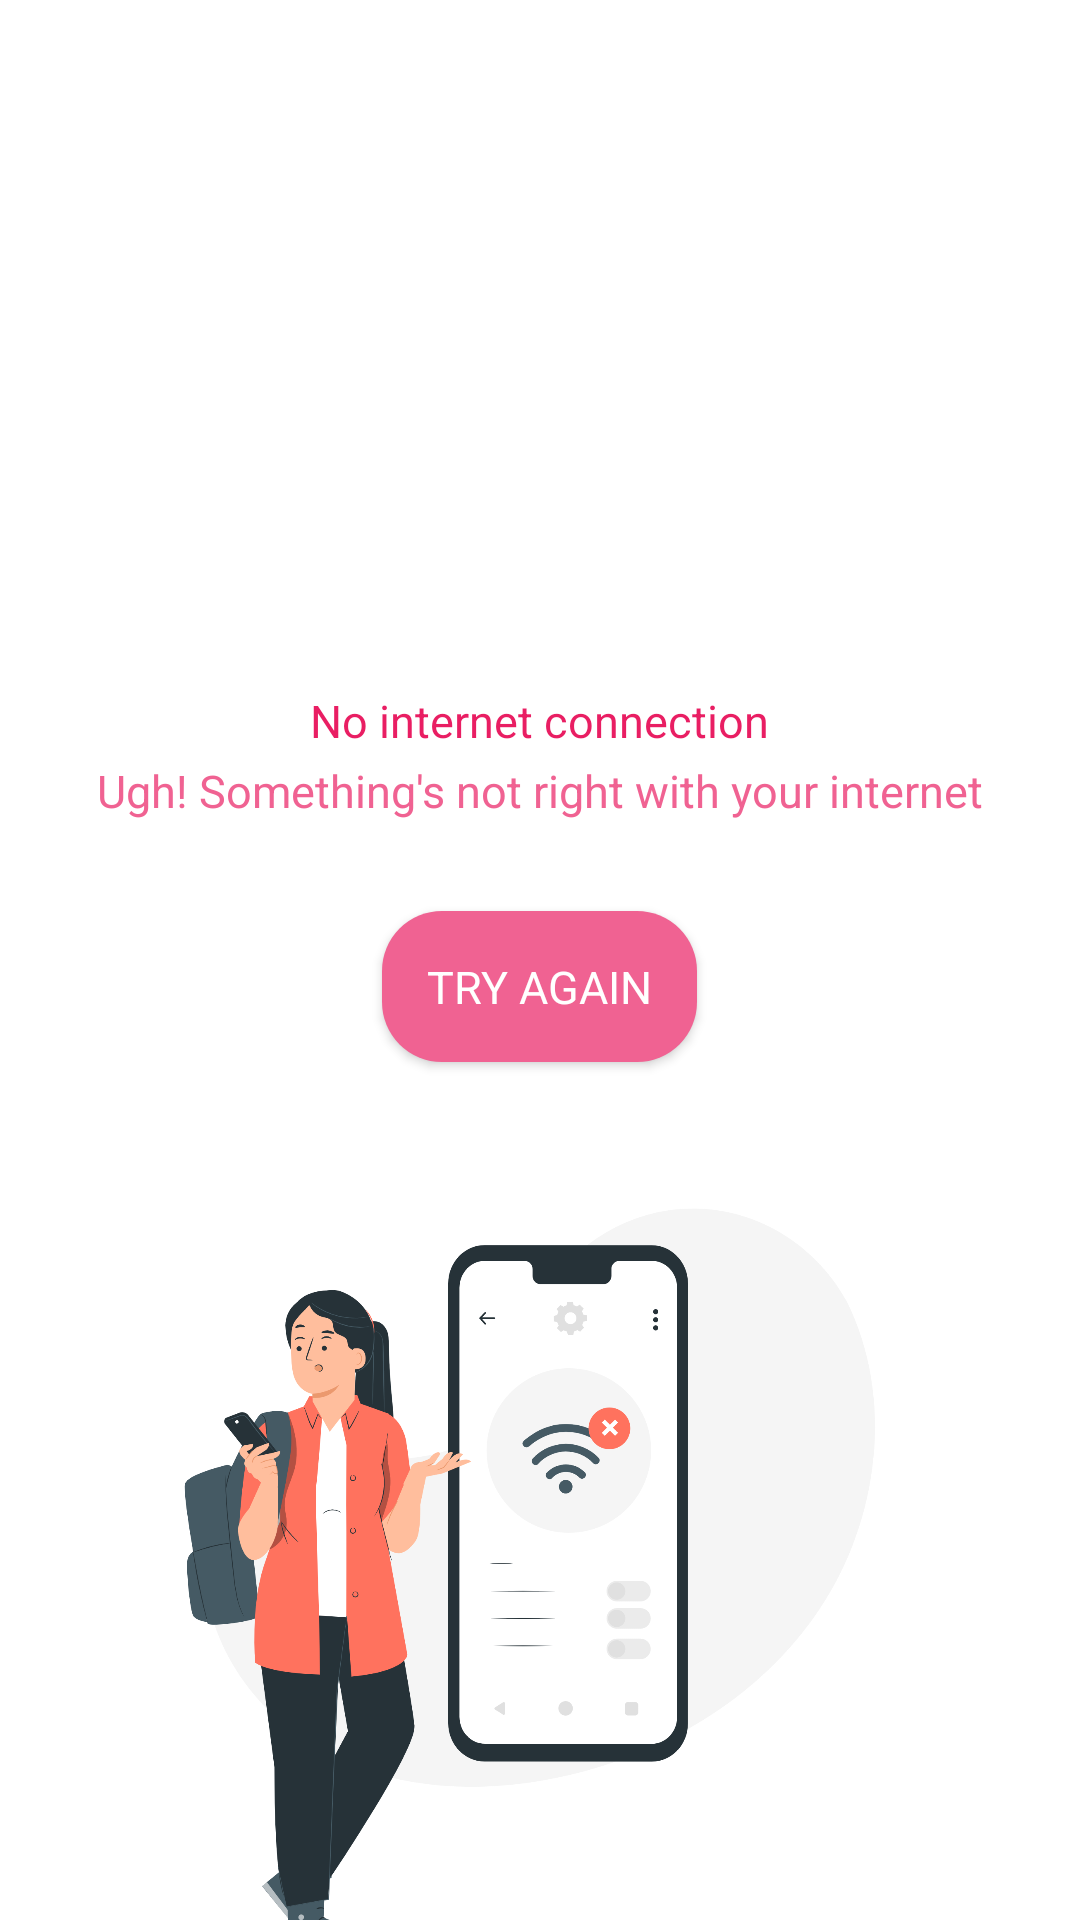

Reconstruct the res/layout file that produces this screen, plus the resources it refers to.
<!-- AndroidManifest.xml: application theme Theme.AppCompat.Light.NoActionBar.FullScreen -->
<!-- res/layout/activity_no_internet.xml -->
<?xml version="1.0" encoding="utf-8"?>
<RelativeLayout xmlns:android="http://schemas.android.com/apk/res/android"
    xmlns:app="http://schemas.android.com/apk/res-auto"
    xmlns:tools="http://schemas.android.com/tools"
    android:layout_width="match_parent"
    android:layout_height="match_parent"
    android:background="@color/white"
    tools:context=".NoInternetActivity">


    <TextView

        android:id="@+id/tt"
        android:layout_width="wrap_content"
        android:layout_height="wrap_content"
        android:text="No internet connection"
        android:fontFamily="sans-serif"
        android:layout_marginTop="230dp"
        android:layout_centerHorizontal="true"
        android:textColor="@color/main03"
        android:textSize="15dp"/>
    <TextView
        android:layout_below="@id/tt"
        android:id="@+id/dtt"
        android:layout_width="wrap_content"
        android:layout_height="wrap_content"
        android:text="Ugh! Something's not right with your internet"
        android:fontFamily="sans-serif"
        android:layout_marginTop="3dp"
        android:layout_centerHorizontal="true"
        android:textColor="@color/main02"
        android:textSize="15dp"/>
    <Button
        android:layout_below="@id/dtt"
        android:id="@+id/tryagainbtn"
        android:layout_width="wrap_content"
        android:layout_height="wrap_content"
        android:text="Try Again"
        android:fontFamily="sans-serif"
        android:layout_marginTop="30dp"
        android:layout_centerHorizontal="true"
        style="@style/Widget.AppCompat.Button.Colored"
        android:backgroundTint="@color/main02"
        android:padding="15dp"
        android:background="@drawable/sharp_rect02"
        android:textColor="@color/white"
        android:textSize="15dp"/>
    <ImageView
        android:id="@+id/iconTV"
        android:layout_below="@id/tryagainbtn"
        android:layout_marginTop="30dp"
       android:layout_marginBottom="-20dp"
        android:src="@drawable/nointern"
        android:layout_alignParentBottom="true"
        android:layout_width="400dp"
        android:layout_centerHorizontal="true"
        android:layout_height="400dp"/>

</RelativeLayout>
<!-- resources referenced by this layout -->
<resources>
  <color name="main02">#f06292</color>
  <color name="main03">#e91e63</color>
  <color name="white">#FFFFFFFF</color>
  <!-- drawable nointern: png bitmap (drawable, 286299 bytes) -->
  <!-- drawable sharp_rect02 (drawable) -->
  <?xml version="1.0" encoding="utf-8"?>
  <shape xmlns:android="http://schemas.android.com/apk/res/android"
      android:shape="rectangle">
      <solid android:color="@color/main03"/>
      <corners
          android:radius="20dp"/>
  
  </shape>
  <style name="Theme.AppCompat.Light.NoActionBar.FullScreen" parent="Theme.AppCompat.NoActionBar">
          <item name="windowNoTitle">true</item>
          <item name="windowActionBar">false</item>
          <item name="android:windowFullscreen">true</item>
          <item name="android:windowContentOverlay">@null</item>
      </style>
</resources>
